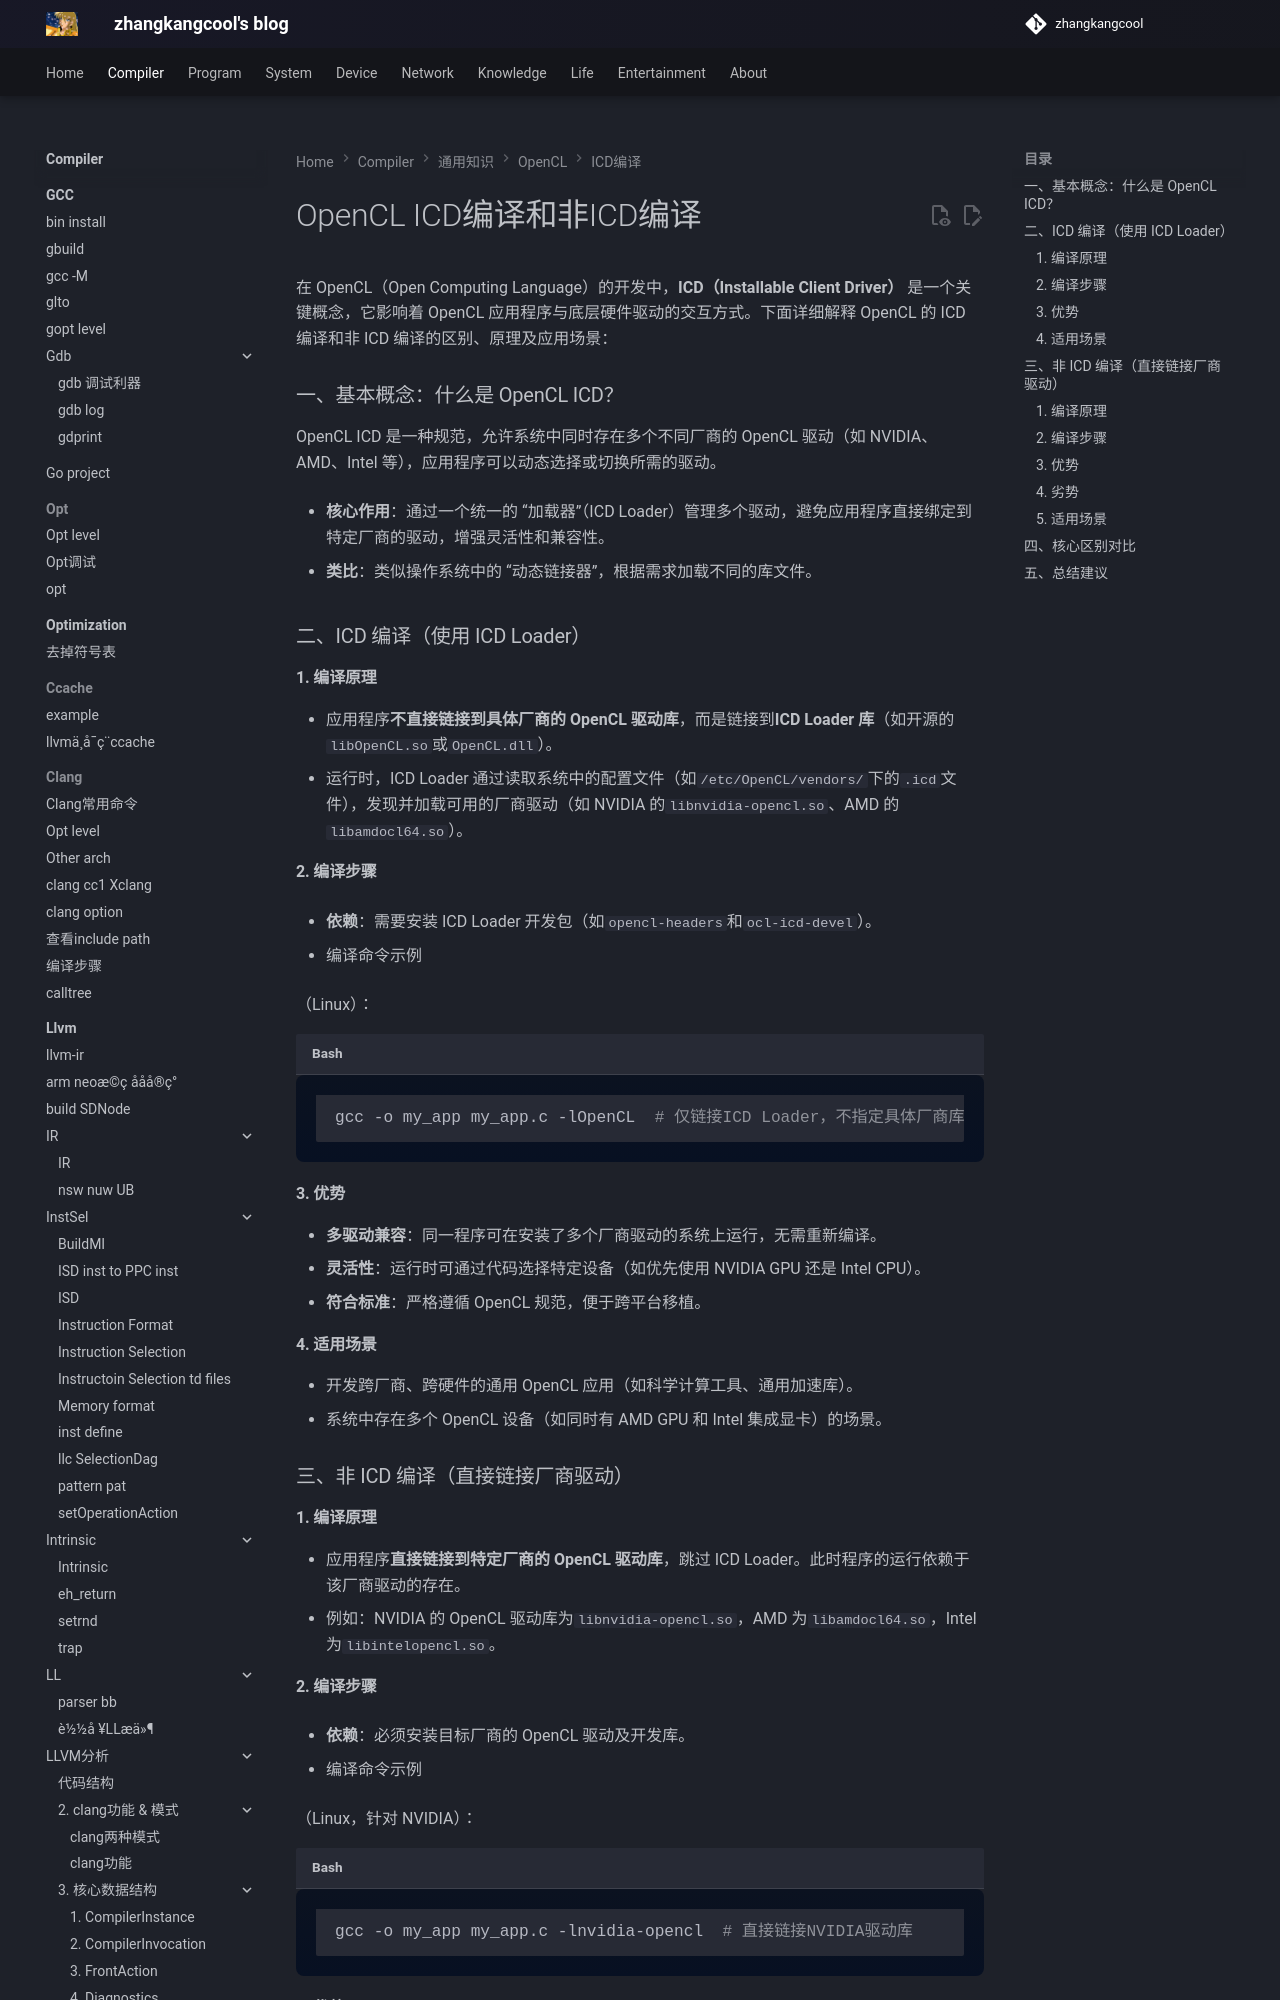

repository: zhangkangcool/zhangkangcool.github.io · page: Compiler/通用知识/OpenCL/ICD编译/ICD编译和非ICD编译/index.html · generator: mkdocs

# OpenCL ICD编译和非ICD编译



在 OpenCL（Open Computing Language）的开发中，**ICD（Installable Client Driver）** 是一个关键概念，它影响着 OpenCL 应用程序与底层硬件驱动的交互方式。下面详细解释 OpenCL 的 ICD 编译和非 ICD 编译的区别、原理及应用场景：

### 一、基本概念：什么是 OpenCL ICD？

OpenCL ICD 是一种规范，允许系统中同时存在多个不同厂商的 OpenCL 驱动（如 NVIDIA、AMD、Intel 等），应用程序可以动态选择或切换所需的驱动。

- **核心作用**：通过一个统一的 “加载器”（ICD Loader）管理多个驱动，避免应用程序直接绑定到特定厂商的驱动，增强灵活性和兼容性。

- **类比**：类似操作系统中的 “动态链接器”，根据需求加载不同的库文件。

  

### 二、ICD 编译（使用 ICD Loader）
